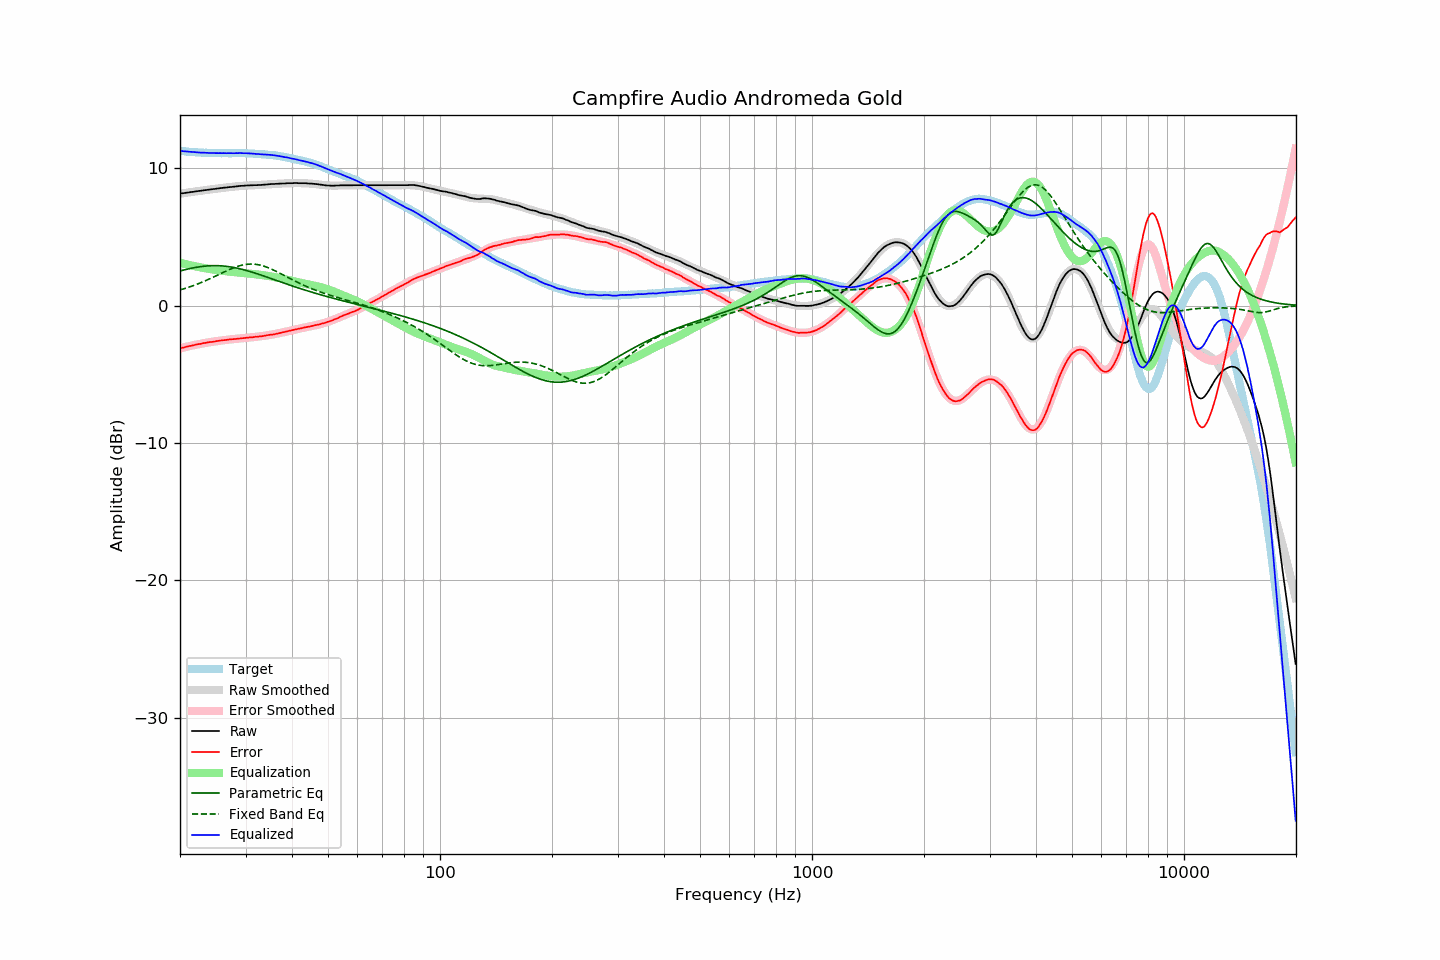

Data behind this chart, as committed beside it:
frequency, raw, error, smoothed, error_smoothed, equalization, parametric_eq, fixed_band_eq, equalized_raw, equalized_smoothed, target
20.00, 8.15, -3.12, 8.15, -3.12, 3.12, 2.52, 1.14, 11.27, 11.26, 11.26
20.20, 8.17, -3.08, 8.16, -3.09, 3.09, 2.55, 1.17, 11.25, 11.25, 11.25
20.40, 8.18, -3.06, 8.18, -3.06, 3.06, 2.58, 1.21, 11.24, 11.24, 11.24
20.61, 8.20, -3.03, 8.20, -3.03, 3.03, 2.61, 1.24, 11.23, 11.23, 11.23
20.81, 8.22, -2.99, 8.21, -3.00, 3.00, 2.64, 1.28, 11.22, 11.21, 11.21
21.02, 8.23, -2.97, 8.23, -2.97, 2.97, 2.66, 1.32, 11.20, 11.20, 11.20
21.23, 8.25, -2.94, 8.25, -2.95, 2.95, 2.69, 1.36, 11.19, 11.19, 11.19
21.44, 8.27, -2.93, 8.26, -2.92, 2.92, 2.72, 1.40, 11.19, 11.18, 11.20
21.66, 8.28, -2.90, 8.28, -2.89, 2.89, 2.74, 1.44, 11.17, 11.17, 11.18
21.87, 8.30, -2.88, 8.30, -2.87, 2.87, 2.76, 1.48, 11.17, 11.17, 11.17
22.09, 8.32, -2.84, 8.31, -2.84, 2.84, 2.78, 1.53, 11.16, 11.16, 11.15
22.31, 8.33, -2.83, 8.33, -2.82, 2.82, 2.80, 1.57, 11.15, 11.15, 11.15
22.54, 8.35, -2.80, 8.35, -2.80, 2.80, 2.82, 1.62, 11.15, 11.14, 11.14
22.76, 8.36, -2.78, 8.36, -2.78, 2.78, 2.84, 1.67, 11.13, 11.14, 11.14
22.99, 8.38, -2.75, 8.38, -2.76, 2.76, 2.85, 1.72, 11.13, 11.13, 11.13
23.22, 8.40, -2.72, 8.39, -2.73, 2.73, 2.87, 1.77, 11.13, 11.13, 11.12
23.45, 8.41, -2.72, 8.41, -2.71, 2.71, 2.88, 1.82, 11.12, 11.12, 11.13
23.69, 8.43, -2.69, 8.42, -2.69, 2.69, 2.89, 1.87, 11.12, 11.12, 11.12
23.92, 8.44, -2.67, 8.44, -2.67, 2.67, 2.89, 1.92, 11.11, 11.11, 11.10
24.16, 8.46, -2.66, 8.45, -2.65, 2.65, 2.90, 1.98, 11.11, 11.11, 11.11
24.40, 8.47, -2.64, 8.47, -2.64, 2.64, 2.91, 2.03, 11.10, 11.11, 11.11
24.65, 8.49, -2.62, 8.49, -2.62, 2.62, 2.91, 2.09, 11.11, 11.10, 11.11
24.89, 8.50, -2.61, 8.50, -2.60, 2.60, 2.91, 2.14, 11.10, 11.10, 11.11
25.14, 8.52, -2.58, 8.52, -2.58, 2.58, 2.91, 2.20, 11.10, 11.10, 11.10
25.39, 8.53, -2.57, 8.53, -2.57, 2.57, 2.90, 2.26, 11.09, 11.10, 11.09
25.65, 8.55, -2.55, 8.54, -2.55, 2.55, 2.90, 2.31, 11.10, 11.10, 11.09
25.91, 8.56, -2.53, 8.56, -2.54, 2.54, 2.89, 2.37, 11.09, 11.09, 11.09
26.16, 8.58, -2.52, 8.57, -2.52, 2.52, 2.88, 2.42, 11.10, 11.09, 11.10
26.43, 8.59, -2.51, 8.59, -2.51, 2.51, 2.87, 2.48, 11.09, 11.09, 11.10
26.69, 8.60, -2.50, 8.60, -2.49, 2.49, 2.85, 2.53, 11.09, 11.09, 11.09
26.96, 8.62, -2.48, 8.61, -2.48, 2.48, 2.84, 2.59, 11.10, 11.09, 11.09
27.23, 8.63, -2.46, 8.63, -2.47, 2.47, 2.82, 2.64, 11.09, 11.09, 11.09
27.50, 8.64, -2.45, 8.64, -2.46, 2.46, 2.80, 2.69, 11.09, 11.09, 11.09
27.77, 8.65, -2.45, 8.65, -2.44, 2.44, 2.78, 2.73, 11.09, 11.10, 11.09
28.05, 8.66, -2.43, 8.66, -2.43, 2.43, 2.76, 2.78, 11.09, 11.10, 11.09
28.33, 8.68, -2.42, 8.68, -2.42, 2.42, 2.74, 2.82, 11.10, 11.10, 11.10
28.62, 8.69, -2.41, 8.69, -2.41, 2.41, 2.71, 2.86, 11.10, 11.10, 11.10
28.90, 8.71, -2.40, 8.70, -2.40, 2.40, 2.68, 2.90, 11.10, 11.10, 11.10
29.19, 8.72, -2.38, 8.71, -2.39, 2.39, 2.66, 2.93, 11.10, 11.09, 11.10
29.48, 8.72, -2.38, 8.72, -2.37, 2.37, 2.63, 2.95, 11.09, 11.09, 11.10
29.78, 8.73, -2.37, 8.73, -2.36, 2.36, 2.60, 2.98, 11.09, 11.09, 11.09
30.08, 8.74, -2.35, 8.73, -2.35, 2.35, 2.56, 3.00, 11.09, 11.09, 11.09
30.38, 8.75, -2.33, 8.74, -2.34, 2.34, 2.53, 3.01, 11.09, 11.08, 11.08
30.68, 8.75, -2.33, 8.75, -2.33, 2.33, 2.50, 3.02, 11.08, 11.08, 11.07
30.99, 8.76, -2.31, 8.75, -2.32, 2.32, 2.46, 3.02, 11.07, 11.07, 11.07
31.30, 8.76, -2.31, 8.76, -2.31, 2.31, 2.43, 3.02, 11.06, 11.06, 11.06
31.61, 8.77, -2.29, 8.76, -2.29, 2.29, 2.39, 3.02, 11.06, 11.05, 11.06
31.93, 8.77, -2.27, 8.77, -2.28, 2.28, 2.35, 3.00, 11.05, 11.05, 11.04
32.24, 8.77, -2.27, 8.77, -2.27, 2.27, 2.31, 2.99, 11.03, 11.04, 11.04
32.57, 8.78, -2.25, 8.78, -2.25, 2.25, 2.28, 2.97, 11.03, 11.03, 11.03
32.89, 8.78, -2.24, 8.79, -2.24, 2.24, 2.24, 2.94, 11.01, 11.02, 11.02
33.22, 8.79, -2.23, 8.79, -2.22, 2.22, 2.20, 2.91, 11.01, 11.02, 11.02
33.55, 8.80, -2.21, 8.80, -2.21, 2.21, 2.16, 2.88, 11.00, 11.01, 11.01
33.89, 8.81, -2.19, 8.81, -2.19, 2.19, 2.12, 2.84, 11.00, 11.00, 11.00
34.23, 8.82, -2.16, 8.82, -2.17, 2.17, 2.08, 2.80, 10.99, 10.99, 10.98
34.57, 8.83, -2.15, 8.82, -2.16, 2.16, 2.03, 2.75, 10.98, 10.98, 10.97
34.92, 8.84, -2.12, 8.83, -2.14, 2.14, 1.99, 2.70, 10.97, 10.97, 10.96
35.27, 8.85, -2.12, 8.84, -2.12, 2.12, 1.95, 2.65, 10.96, 10.96, 10.97
35.62, 8.85, -2.10, 8.85, -2.10, 2.10, 1.91, 2.60, 10.94, 10.94, 10.95
35.97, 8.86, -2.08, 8.86, -2.07, 2.07, 1.87, 2.54, 10.93, 10.93, 10.94
... 635 more rows
